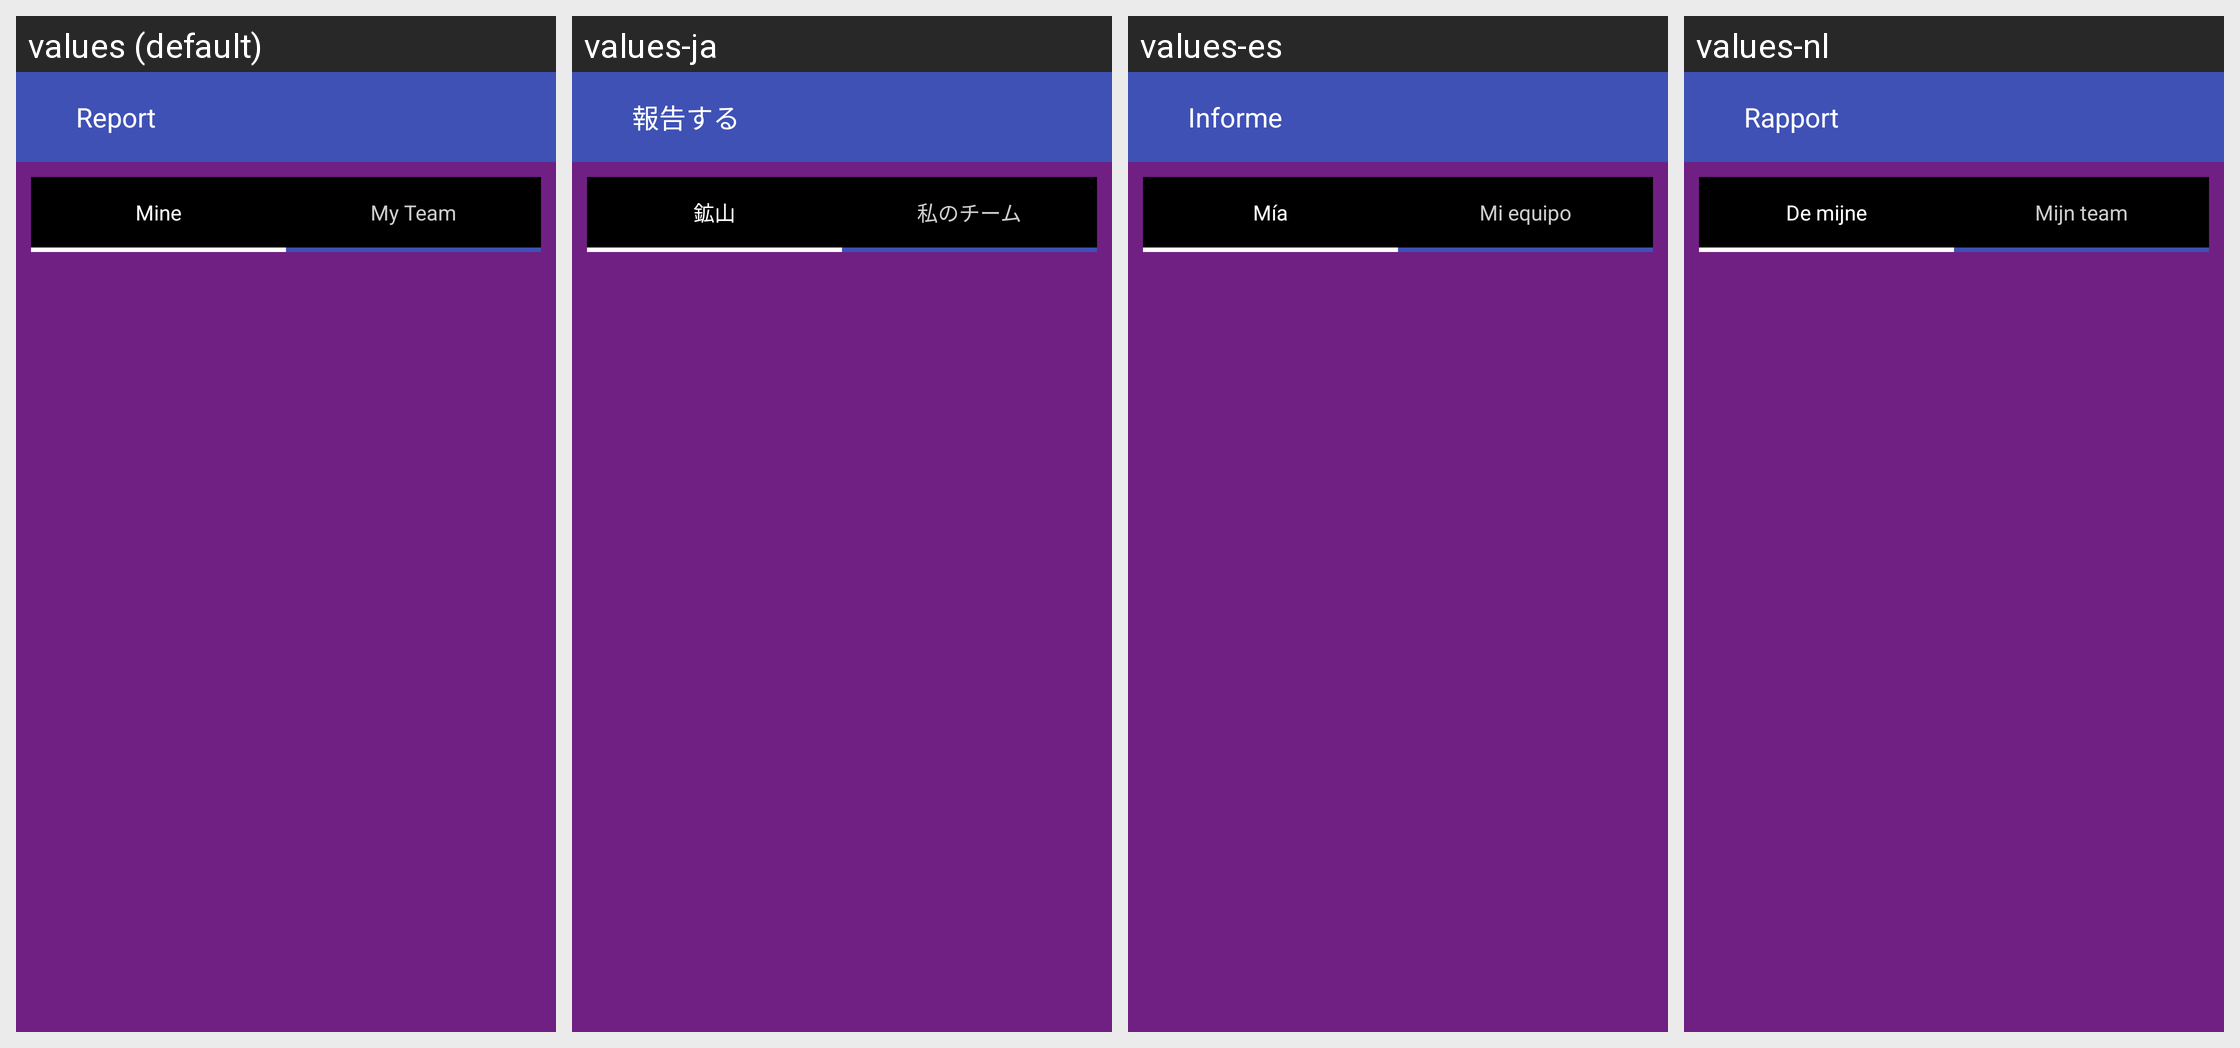

Strings drawn on this Android screen and how each of the app's shown locales translates them:
Android screen res/layout/activity_user_report.xml rendered under 4 locales, left to right: values (default), values-ja, values-es, values-nl. Device: Nexus 5 (rendered at 1080×1920; each locale shown at half size, 540×960, under a caption strip naming it); theme AppTheme.
Other locales in the repository, not shown: values-fi, values-in, values-ko, values-pt, values-ro, values-th, values-zh.
Strings drawn on this screen, with the default value and each locale's value (text and hints the layout hard-codes, and strings that could not be matched under every locale, appear in the picture but are not listed):

Report
  values: Report
  values-ja: 報告する
  values-es: Informe
  values-nl: Rapport

mine
  values: Mine
  values-ja: 鉱山
  values-es: Mía
  values-nl: De mijne

my_Team
  values: My Team
  values-ja: 私のチーム
  values-es: Mi equipo
  values-nl: Mijn team
